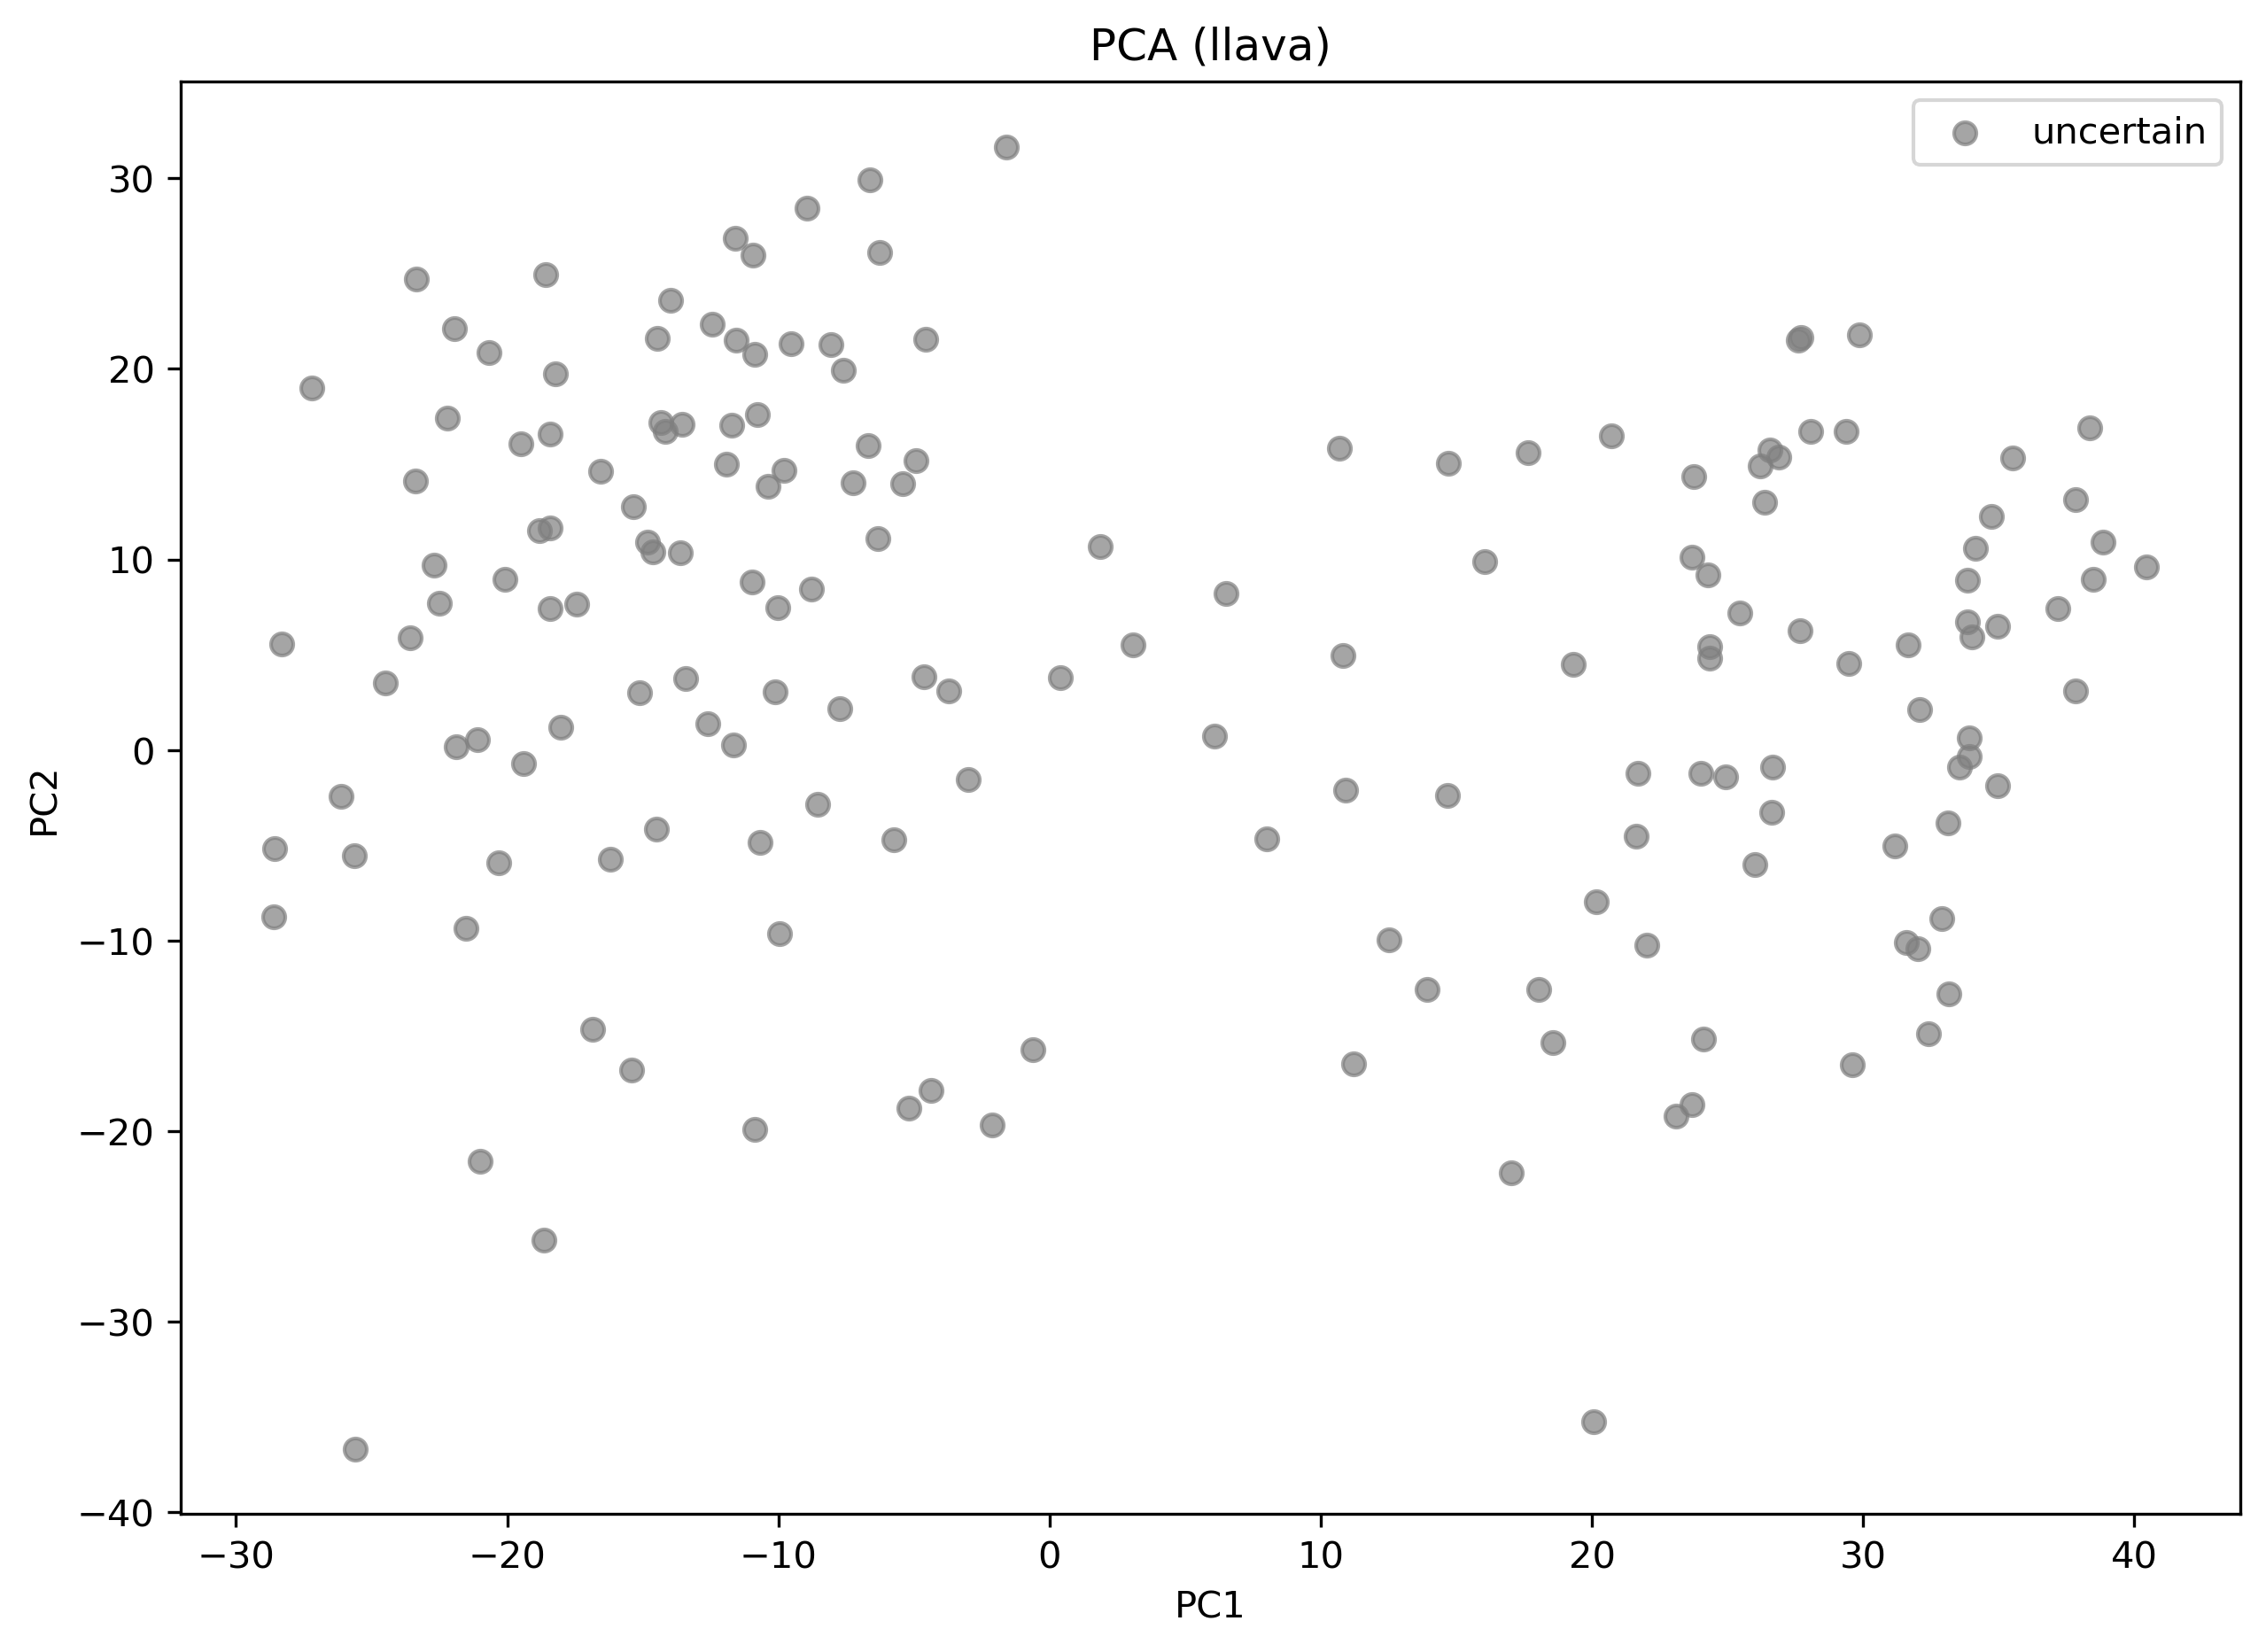

The file beside this chart, header and first rows:
PC1, PC2, image_path, prediction, ground_truth
-20.05, 3.751, /kaggle/input/oneshot/test_OS/fake/fake_…, [uncertain], fake
-16.9, -22.2, /kaggle/input/oneshot/test_OS/real/real_…, [uncertain], real
-17.02, -21.92, /kaggle/input/oneshot/test_OS/fake/fake_…, [generated], fake
20.2, -20.33, /kaggle/input/oneshot/test_OS/real/real_…, [generated], real
-25.42, -14.66, /kaggle/input/oneshot/test_OS/real/real_…, [uncertain], real
-10.33, 21.09, /kaggle/input/oneshot/test_OS/real/real_…, real face, real
-13.97, 23.58, /kaggle/input/oneshot/test_OS/fake/fake_…, uncertain, fake
-21.11, 0.5628, /kaggle/input/oneshot/test_OS/fake/fake_…, uncertain, fake
29.85, 21.8, /kaggle/input/oneshot/test_OS/fake/fake_…, uncertain, fake
-21.94, 22.1, /kaggle/input/oneshot/test_OS/real/real_…, uncertain, real
38.36, 16.93, /kaggle/input/oneshot/test_OS/fake/fake_…, uncertain, fake
3.067, 5.502, /kaggle/input/oneshot/test_OS/fake/fake_…, uncertain, fake
-1.989, -2.485, /kaggle/input/oneshot/test_OS/real/real_…, [uncertain], real
-9.78, 14.67, /kaggle/input/oneshot/test_OS/fake/fake_…, uncertain, fake
20.16, -7.96, /kaggle/input/oneshot/test_OS/fake/fake_…, uncertain, fake
-23.37, 14.14, /kaggle/input/oneshot/test_OS/real/real_…, uncertain, real
23.69, 10.12, /kaggle/input/oneshot/test_OS/real/real_…, uncertain, real
34, 5.951, /kaggle/input/oneshot/test_OS/real/real_…, uncertain, real
33.91, 0.6379, /kaggle/input/oneshot/test_OS/real/real_…, uncertain, real
10.91, -2.086, /kaggle/input/oneshot/test_OS/real/real_…, uncertain, real
38.49, 8.954, /kaggle/input/oneshot/test_OS/fake/fake_…, uncertain, fake
-18.43, 7.426, /kaggle/input/oneshot/test_OS/real/real_…, uncertain, real
37.84, 13.14, /kaggle/input/oneshot/test_OS/fake/fake_…, uncertain, fake
18.04, -12.57, /kaggle/input/oneshot/test_OS/real/real_…, uncertain, real
5.042, -12.14, /kaggle/input/oneshot/test_OS/fake/fake_…, [generated], fake
20.07, -35.25, /kaggle/input/oneshot/test_OS/real/real_…, uncertain, real
17.04, -22.18, /kaggle/input/oneshot/test_OS/fake/fake_…, uncertain, fake
-11.59, 26.87, /kaggle/input/oneshot/test_OS/fake/fake_…, uncertain, fake
-3.415, -14.6, /kaggle/input/oneshot/test_OS/fake/fake_…, [uncertain], fake
-18.51, 9.66, /kaggle/input/oneshot/test_OS/real/real_…, [uncertain], real
-22.21, 17.41, /kaggle/input/oneshot/test_OS/fake/fake_…, uncertain, fake
19.32, 4.487, /kaggle/input/oneshot/test_OS/fake/fake_…, uncertain, fake
-6.765, 19.66, /kaggle/input/oneshot/test_OS/real/real_…, [uncertain], real
15.66, 7.37, /kaggle/input/oneshot/test_OS/fake/fake_…, [uncertain], fake
-17.44, 7.638, /kaggle/input/oneshot/test_OS/fake/fake_…, uncertain, fake
29.47, 4.552, /kaggle/input/oneshot/test_OS/real/real_…, uncertain, real
-28.3, 5.547, /kaggle/input/oneshot/test_OS/fake/fake_…, uncertain, fake
-6.265, 26.1, /kaggle/input/oneshot/test_OS/fake/fake_…, uncertain, fake
-7.617, 19.91, /kaggle/input/oneshot/test_OS/fake/fake_…, uncertain, fake
1.502, -0.1278, /kaggle/input/oneshot/test_OS/real/real_…, [uncertain], real
0.4101, 3.786, /kaggle/input/oneshot/test_OS/real/real_…, uncertain, real
-15.61, 9.874, /kaggle/input/oneshot/test_OS/real/real_…, real face, real
-23.29, 15.65, /kaggle/input/oneshot/test_OS/real/real_…, [uncertain], real
13.09, 1.155, /kaggle/input/oneshot/test_OS/real/real_…, [generated], real
-10.28, -29.02, /kaggle/input/oneshot/test_OS/real/real_…, [uncertain], real
-7.211, -25.79, /kaggle/input/oneshot/test_OS/real/real_…, [generated], real
19.76, -35.97, /kaggle/input/oneshot/test_OS/real/real_…, real face, real
-16.6, -22.33, /kaggle/input/oneshot/test_OS/real/real_…, [uncertain], real
-18.57, 24.97, /kaggle/input/oneshot/test_OS/fake/fake_…, uncertain, fake
-28.57, -5.186, /kaggle/input/oneshot/test_OS/real/real_…, uncertain, real
-15.38, 9.632, /kaggle/input/oneshot/test_OS/real/real_…, [generated], real
-18.65, -25.71, /kaggle/input/oneshot/test_OS/real/real_…, uncertain, real
-28.17, -12.13, /kaggle/input/oneshot/test_OS/real/real_…, real face, real
26.89, 15.36, /kaggle/input/oneshot/test_OS/fake/fake_…, uncertain, fake
33.84, 6.732, /kaggle/input/oneshot/test_OS/fake/fake_…, uncertain, fake
26.48, -19.08, /kaggle/input/oneshot/test_OS/fake/fake_…, [generated], fake
-26.14, -2.414, /kaggle/input/oneshot/test_OS/fake/fake_…, uncertain, fake
31.67, 5.521, /kaggle/input/oneshot/test_OS/fake/fake_…, uncertain, fake
-10.82, -27.54, /kaggle/input/oneshot/test_OS/real/real_…, [uncertain], real
27.2, 14.69, /kaggle/input/oneshot/test_OS/fake/fake_…, real face, fake
... 240 more rows
